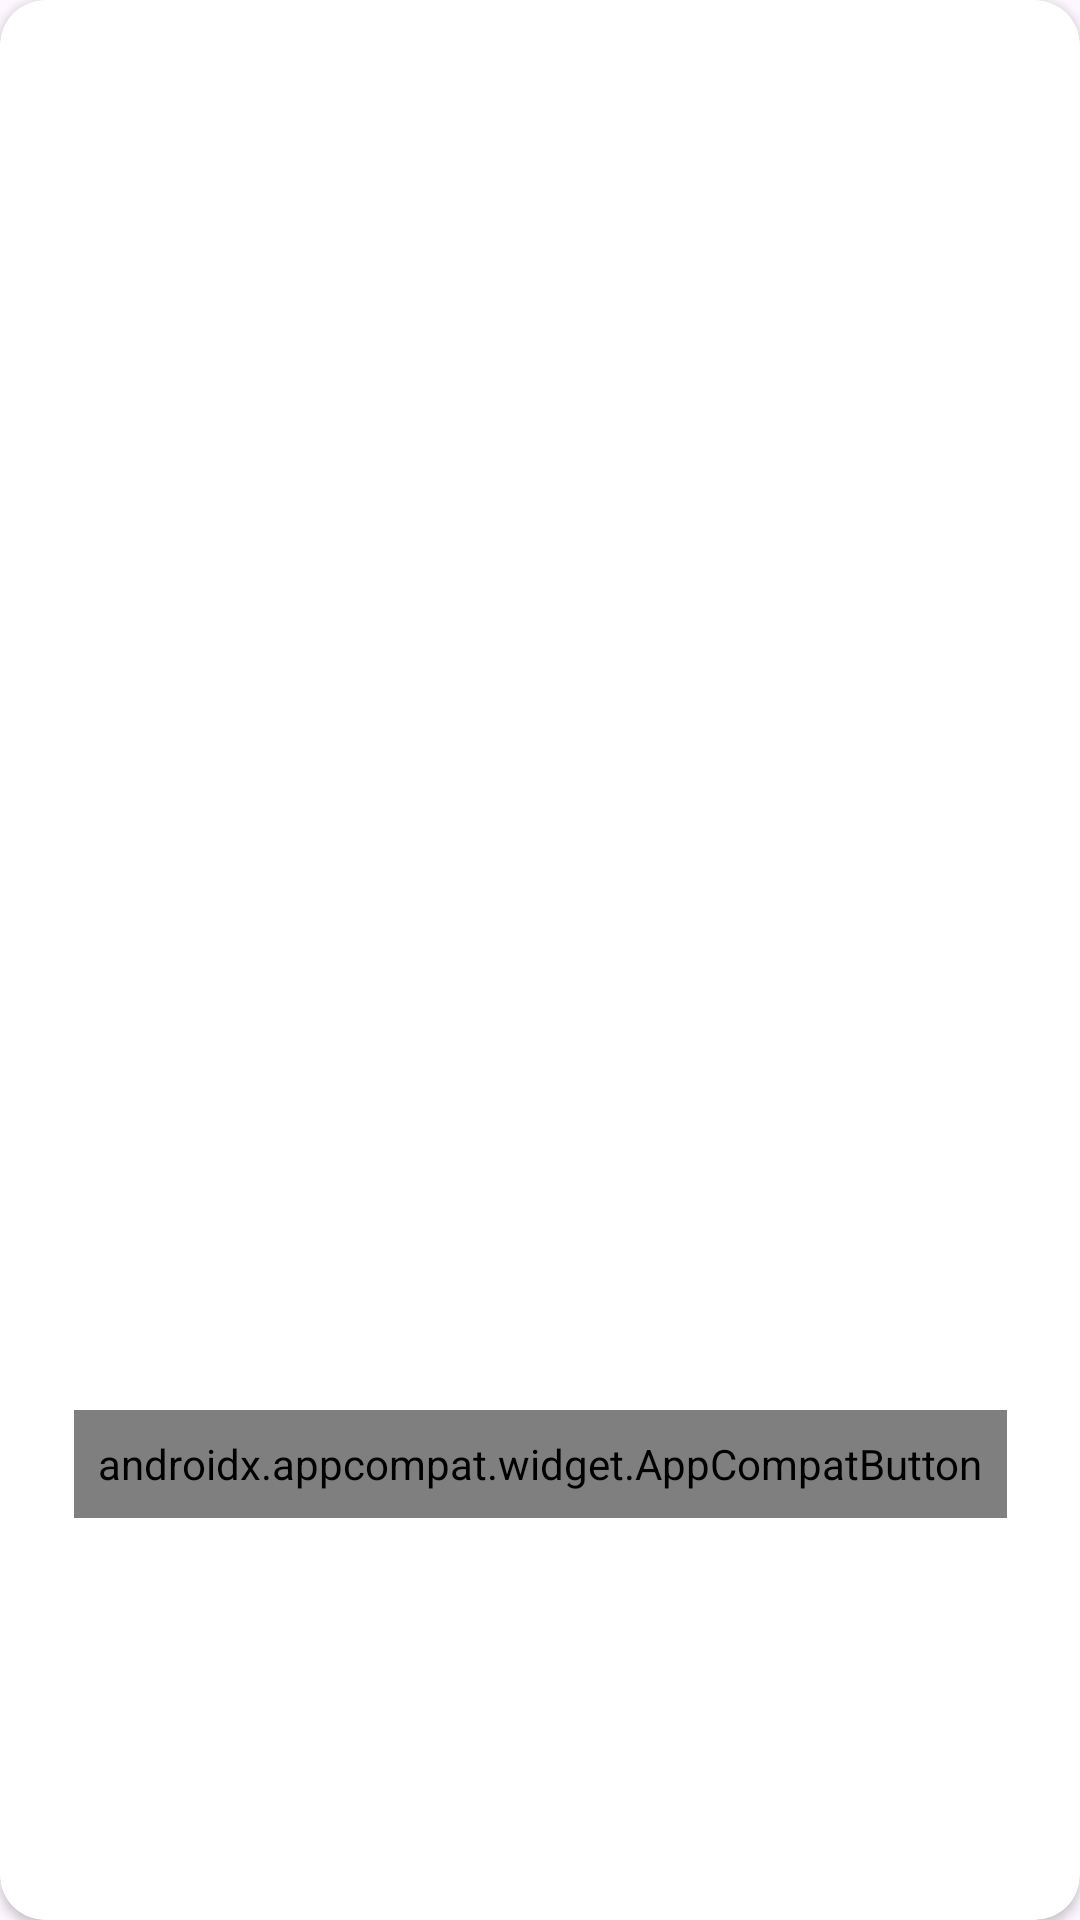

This screen was rendered from an Android layout file. Write that file and the resources it references.
<!-- AndroidManifest.xml: application theme Theme.ShoppingList -->
<!-- res/layout/dialog_qr.xml -->
<?xml version="1.0" encoding="utf-8"?>
<androidx.cardview.widget.CardView xmlns:android="http://schemas.android.com/apk/res/android"
    xmlns:app="http://schemas.android.com/apk/res-auto"
    android:layout_width="match_parent"
    android:layout_height="wrap_content"
    app:cardCornerRadius="15dp">

    <androidx.constraintlayout.widget.ConstraintLayout
        android:layout_width="match_parent"
        android:layout_height="match_parent">

        <ImageView
            android:id="@+id/imQr"
            android:layout_width="0dp"
            android:layout_height="0dp"
            android:layout_margin="16dp"
            android:layout_marginStart="16dp"
            android:layout_marginTop="8dp"
            android:layout_marginEnd="16dp"
            app:layout_constraintDimensionRatio="1.0"
            app:layout_constraintEnd_toEndOf="parent"
            app:layout_constraintStart_toStartOf="parent"
            app:layout_constraintTop_toTopOf="parent" />

        <androidx.appcompat.widget.AppCompatButton
            android:id="@+id/btClose"
            style="@style/button_style"
            android:layout_width="wrap_content"
            android:layout_height="36dp"
            android:layout_gravity="bottom|center_horizontal"
            android:layout_marginTop="8dp"
            android:layout_marginBottom="16dp"
            android:paddingTop="0dp"
            android:paddingBottom="0dp"
            android:text="@string/close"
            app:layout_constraintBottom_toBottomOf="parent"
            app:layout_constraintEnd_toEndOf="parent"
            app:layout_constraintStart_toStartOf="parent"
            app:layout_constraintTop_toBottomOf="@+id/imQr" />
    </androidx.constraintlayout.widget.ConstraintLayout>


</androidx.cardview.widget.CardView>
<!-- resources referenced by this layout -->
<resources>
  <string name="close">Close</string>
  <style name="button_style" parent="text">
          <item name="textAllCaps">false</item>
          <item name="android:paddingStart">8dp</item>
          <item name="android:paddingEnd">8dp</item>
          <item name="android:background">@drawable/bg_button</item>
      </style>
  <style name="Theme.ShoppingList" parent="Base.Theme.ShoppingList">
          <item name="colorPrimary">@color/primary</item>
          
          <item name="android:statusBarColor">@color/bg_up</item>
          <item name="android:windowLightStatusBar">true</item>
      </style>
  <style name="text">
          <item name="android:fontFamily">@font/selfprodisplay</item>
          <item name="android:textFontWeight" tools:targetApi="p">500</item>
          <item name="android:textSize">16sp</item>
          <item name="android:textColor">@color/black</item>
      </style>
  <!-- drawable bg_button (drawable) -->
  <?xml version="1.0" encoding="utf-8"?>
  <selector xmlns:android="http://schemas.android.com/apk/res/android">
      <item android:state_pressed="true">
  
          <shape android:shape="rectangle">
  
              <solid android:color="@color/primary" />
              <corners android:radius="25dp" />
          </shape>
      </item>
  
      <item android:state_pressed="false">
          <shape android:shape="rectangle">
  
              <solid android:color="@color/white" />
              <corners android:radius="25dp" />
              <stroke android:width="1dp" android:color="@color/primary"/>
          </shape>
      </item>
  </selector>
  <style name="Base.Theme.ShoppingList" parent="Theme.Material3.DayNight.NoActionBar">
      </style>
  <color name="primary">#FCD9A6</color>
  <color name="bg_up">#FFF5E8</color>
  <color name="black">#FF000000</color>
  <color name="white">#FFFFFFFF</color>
</resources>
